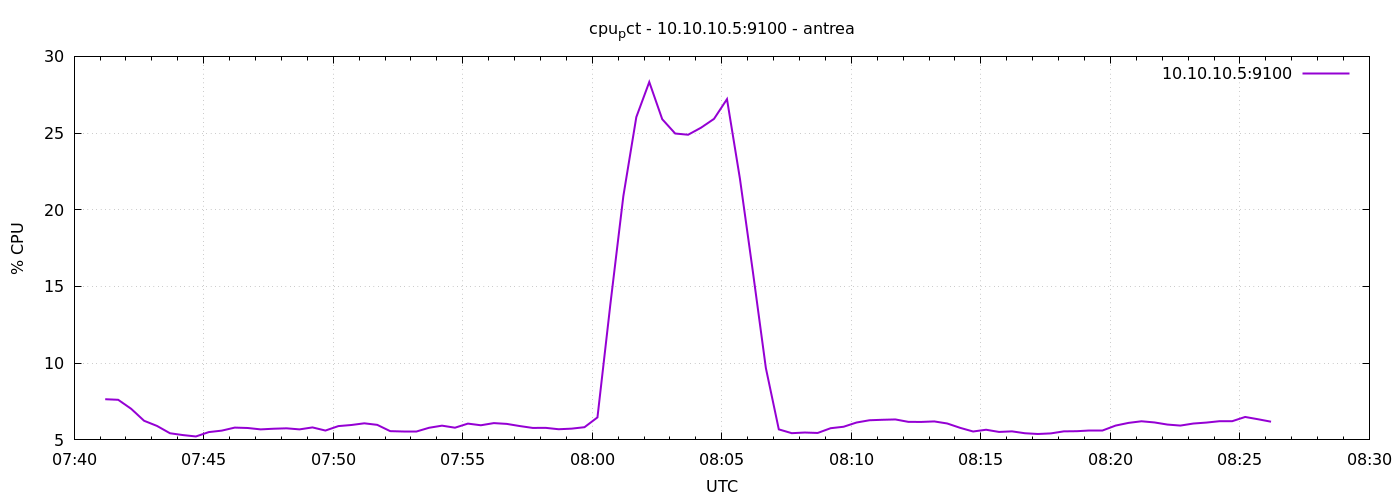

The data file committed next to this chart (first rows):
1777189272	7.6523809523704305
1777189302	7.614
1777189332	7.029
1777189362	6.248
1777189392	5.91
1777189422	5.433
1777189452	5.314
1777189482	5.224
1777189512	5.51
1777189542	5.605
1777189572	5.802
1777189602	5.776
1777189632	5.686
1777189662	5.729
1777189692	5.755
1777189722	5.686
1777189752	5.814
1777189782	5.61
1777189812	5.9
1777189842	5.971
1777189872	6.081
1777189902	5.981
1777189932	5.571
1777189962	5.571
1777189992	5.571
1777190022	5.79
1777190052	5.929
1777190082	5.795
1777190112	6.062
1777190142	5.954
1777190172	6.095
1777190202	6.043
1777190232	5.903
1777190262	5.78
1777190292	5.786
1777190322	5.695
1777190352	5.733
1777190382	5.829
1777190412	6.467
1777190442	13.86
1777190472	20.9
1777190502	26.04
1777190532	28.33
1777190562	25.9
1777190592	24.97
1777190622	24.89
1777190652	25.35
1777190682	25.93
1777190712	27.21
1777190742	22.02
1777190772	15.95
1777190802	9.686
1777190832	5.686
1777190862	5.438
1777190892	5.481
1777190922	5.452
1777190952	5.762
1777190982	5.857
1777191012	6.133
1777191042	6.281
1777191072	6.311
... 30 more rows
